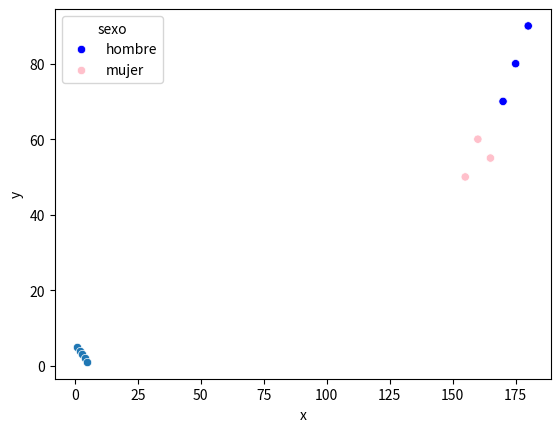
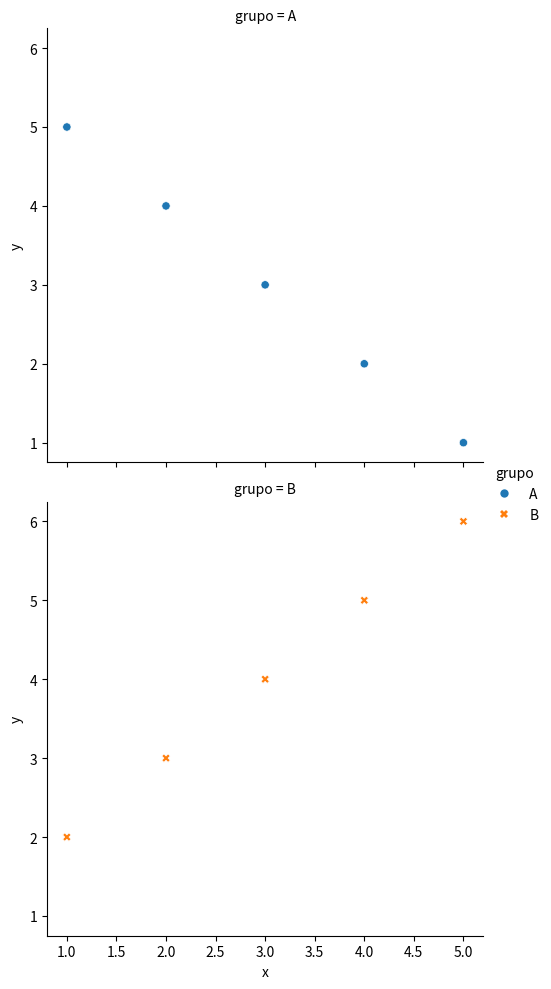
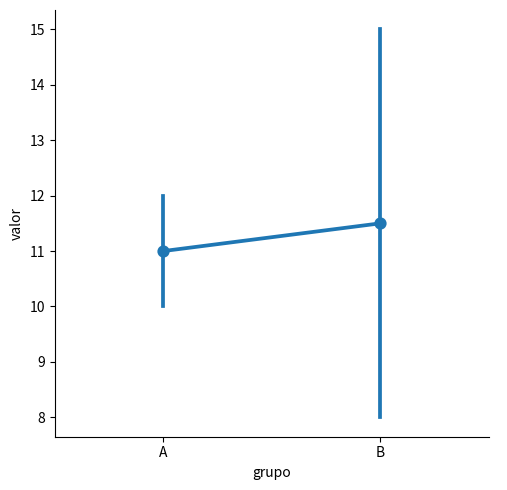

These charts were generated, in order, by the following Python code:
import seaborn as sns
import pandas as pd

# Crear un DataFrame de ejemplo
df = pd.DataFrame({
    'x': [1, 2, 3, 4, 5],
    'y': [5, 4, 3, 2, 1]
})

# Crear un gráfico de dispersión
sns.scatterplot(data=df, x='x', y='y')

import seaborn as sns
import matplotlib.pyplot as plt

# Ejemplo de DataFrame
import pandas as pd
df = pd.DataFrame({
    'altura': [160, 170, 175, 165, 180, 155],
    'peso': [60, 70, 80, 55, 90, 50],
    'sexo': ['mujer', 'hombre', 'hombre', 'mujer', 'hombre', 'mujer']
})

# Gráfico de dispersión con hue
sns.scatterplot(
    data=df,
    x='altura',
    y='peso',
    hue='sexo',
    hue_order=['hombre', 'mujer'],
    palette={'hombre': 'blue', 'mujer': 'pink'})
plt.show()

import seaborn as sns
import matplotlib.pyplot as plt

# DataFrame de ejemplo
import pandas as pd
df = pd.DataFrame({
    'x': [1, 2, 3, 4, 5, 1, 2, 3, 4, 5],
    'y': [5, 4, 3, 2, 1, 2, 3, 4, 5, 6],
    'grupo': ['A']*5 + ['B']*5
})

# Gráfico de dispersión con hue
sns.relplot(data=df, x='x', y='y', hue='grupo', kind='scatter', row='grupo', style='grupo')
plt.show()

import seaborn as sns
import matplotlib.pyplot as plt
import pandas as pd
import numpy as np

df = pd.DataFrame({
    'grupo': ['A', 'A', 'B', 'B'],
    'valor': [10, 12, 8, 15]
})

sns.catplot(data=df, x='grupo', y='valor', kind='point', estimator=np.median)
plt.show()